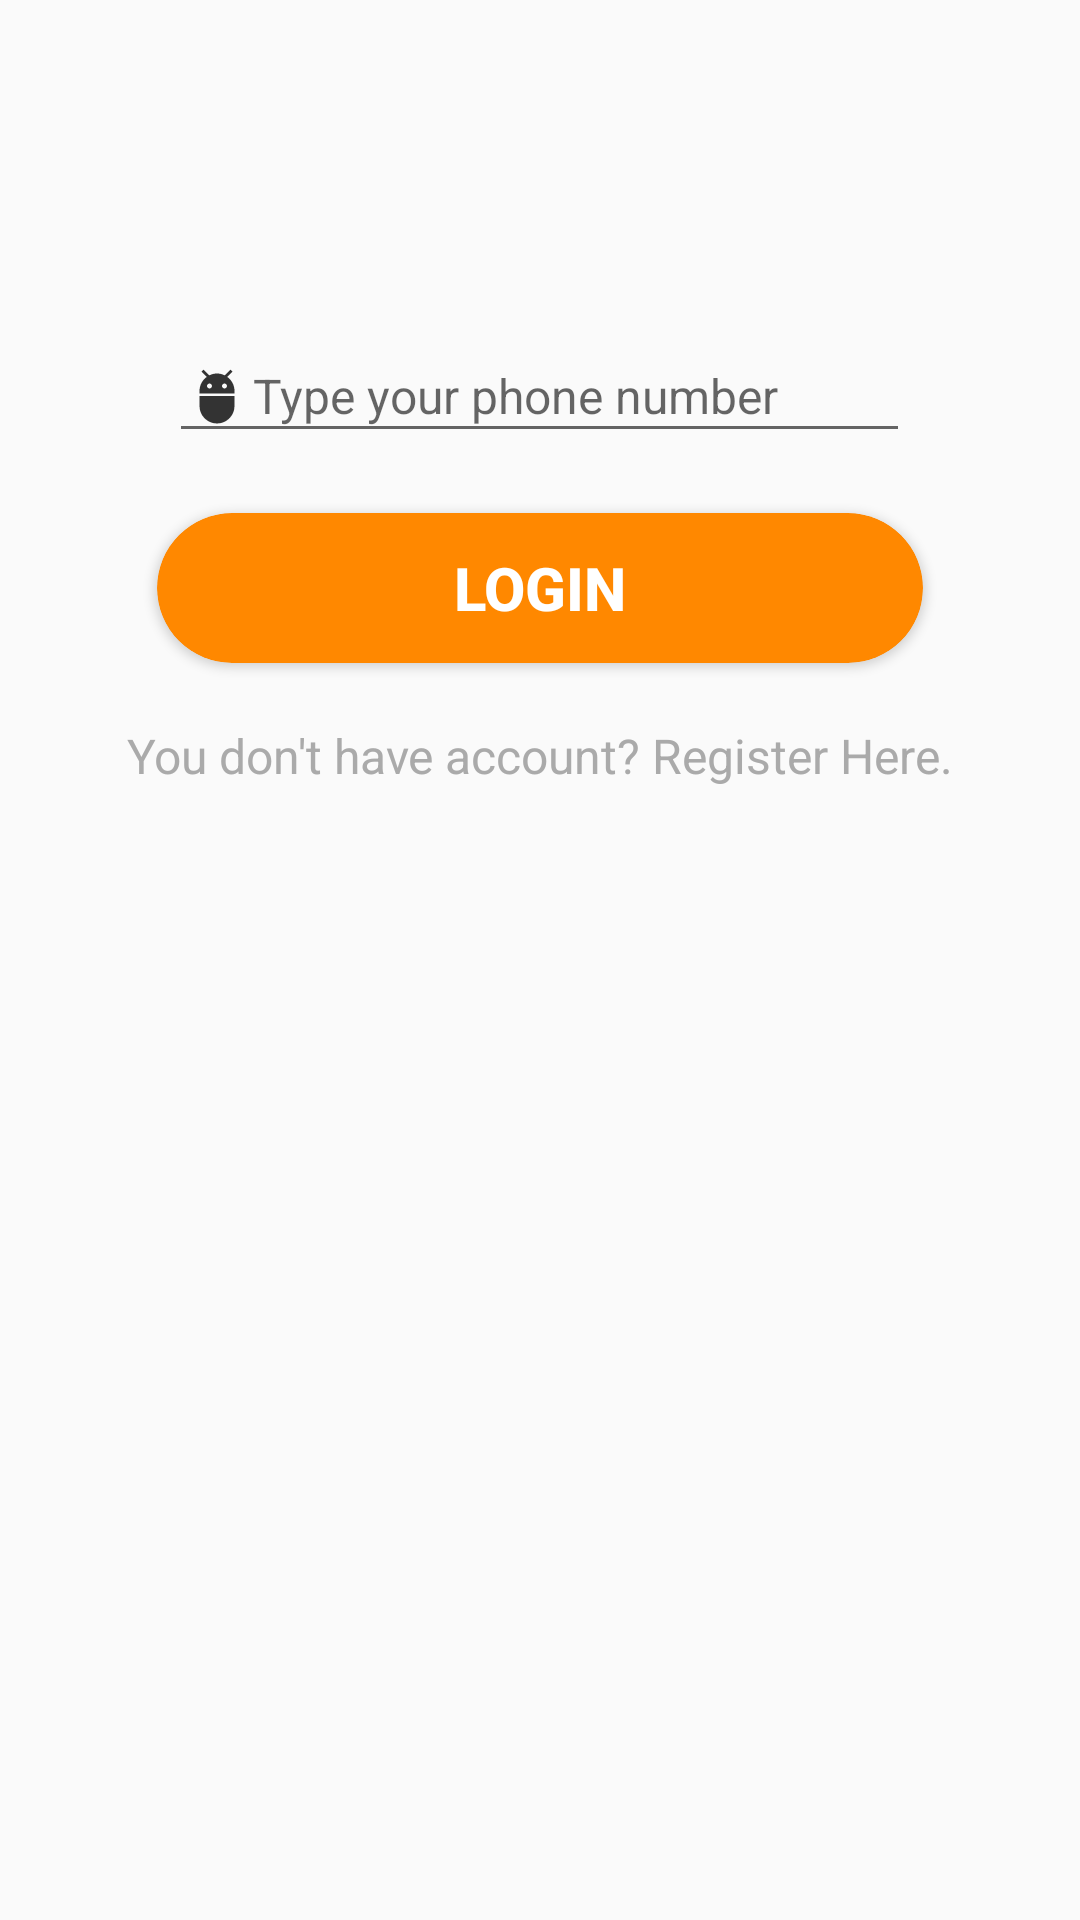

The Android layout XML behind this screen, and the referenced resources:
<!-- AndroidManifest.xml: application theme AppTheme -->
<!-- res/layout/activity_login2.xml -->
<?xml version="1.0" encoding="utf-8"?>
<RelativeLayout
    xmlns:android="http://schemas.android.com/apk/res/android"
    xmlns:app="http://schemas.android.com/apk/res-auto"
    xmlns:tools="http://schemas.android.com/tools"
    android:layout_width="match_parent"
    android:layout_height="match_parent"
    tools:context=".Login">
    <LinearLayout
        android:layout_width="wrap_content"
        android:layout_height="wrap_content"
        android:layout_centerHorizontal="true"
        android:layout_marginTop="100dp"
        android:orientation="vertical">
        <EditText
            android:id="@+id/editText_LoginPhoneNumber"
            android:layout_width="wrap_content"
            android:layout_height="wrap_content"
            android:layout_gravity="center"
            android:layout_margin="10dp"
            android:drawableStart="@drawable/ic_action_email"
            android:ems="13"
            android:hint="@string/login_phoneNumber"
            android:inputType="phone"
            android:textSize="16sp" />

        <android.support.v7.widget.CardView

            android:layout_width="match_parent"
            android:layout_height="50dp"
            android:layout_gravity="center"
            app:cardBackgroundColor="@android:color/holo_orange_dark"
            app:cardCornerRadius="25dp"
            android:layout_margin="10dp">

            <RelativeLayout
                android:layout_width="match_parent"
                android:layout_height="match_parent">
                <Button
                    android:id="@+id/button_login"
                    android:layout_width="match_parent"
                    android:layout_height="match_parent"
                    android:background="@drawable/clicked_button"
                    android:layout_centerInParent="true"
                    android:text="@string/login_btnLoginText"
                    android:textColor="#fff"
                    android:textSize="20sp"
                    android:textStyle="normal|bold"
                    style="@style/Widget.AppCompat.Button.Borderless" />
            </RelativeLayout>
        </android.support.v7.widget.CardView>
            <TextView
                android:id="@+id/textView_LoginNewAccount"
                android:layout_width="wrap_content"
                android:layout_height="wrap_content"
                android:text="@string/login_textForRegister"
                android:textSize="16sp"
                android:textStyle="normal"
                android:linksClickable="true"
                android:textColor="@android:color/darker_gray"
                android:background="@drawable/clicked_button"
                android:layout_marginTop="10dp" />

    </LinearLayout>
</RelativeLayout>
<!-- resources referenced by this layout -->
<resources>
  <!-- drawable clicked_button (drawable) -->
  <?xml version="1.0" encoding="utf-8"?>
  <selector xmlns:android="http://schemas.android.com/apk/res/android">
  
      <item android:drawable="@color/colorPrimaryDark"
      android:state_pressed="true" />
      <item android:drawable="@color/colorPrimaryDark"
          android:state_focused="true"/>
      <item android:drawable="@android:color/transparent"/>
  
  </selector>
  <!-- drawable ic_action_email (drawable-anydpi) -->
  <vector xmlns:android="http://schemas.android.com/apk/res/android"
      android:width="24dp"
      android:height="24dp"
      android:viewportWidth="28.8"
      android:viewportHeight="28.8"
      android:tint="#333333">
    <group android:translateX="2.4"
        android:translateY="2.4">
        <path
            android:fillColor="#FF000000"
            android:pathData="M5,16c0,3.87 3.13,7 7,7s7,-3.13 7,-7v-4L5,12v4zM16.12,4.37l2.1,-2.1 -0.82,-0.83 -2.3,2.31C14.16,3.28 13.12,3 12,3s-2.16,0.28 -3.09,0.75L6.6,1.44l-0.82,0.83 2.1,2.1C6.14,5.64 5,7.68 5,10v1h14v-1c0,-2.32 -1.14,-4.36 -2.88,-5.63zM9,9c-0.55,0 -1,-0.45 -1,-1s0.45,-1 1,-1 1,0.45 1,1 -0.45,1 -1,1zM15,9c-0.55,0 -1,-0.45 -1,-1s0.45,-1 1,-1 1,0.45 1,1 -0.45,1 -1,1z"/>
    </group>
  </vector>
  <string name="login_btnLoginText">Login</string>
  <string name="login_phoneNumber">Type your phone number</string>
  <string name="login_textForRegister">You don\'t have account? Register Here.</string>
  <style name="AppTheme" parent="Theme.AppCompat.Light.NoActionBar">
          
          <item name="colorPrimary">@color/colorPrimary</item>
          <item name="colorPrimaryDark">@color/colorPrimaryDark</item>
          <item name="colorAccent">@color/colorAccent</item>
      </style>
  <color name="colorPrimaryDark">#00574B</color>
  <color name="colorPrimary">#ffff8800</color>
  <color name="colorAccent">#0091EA</color>
</resources>
